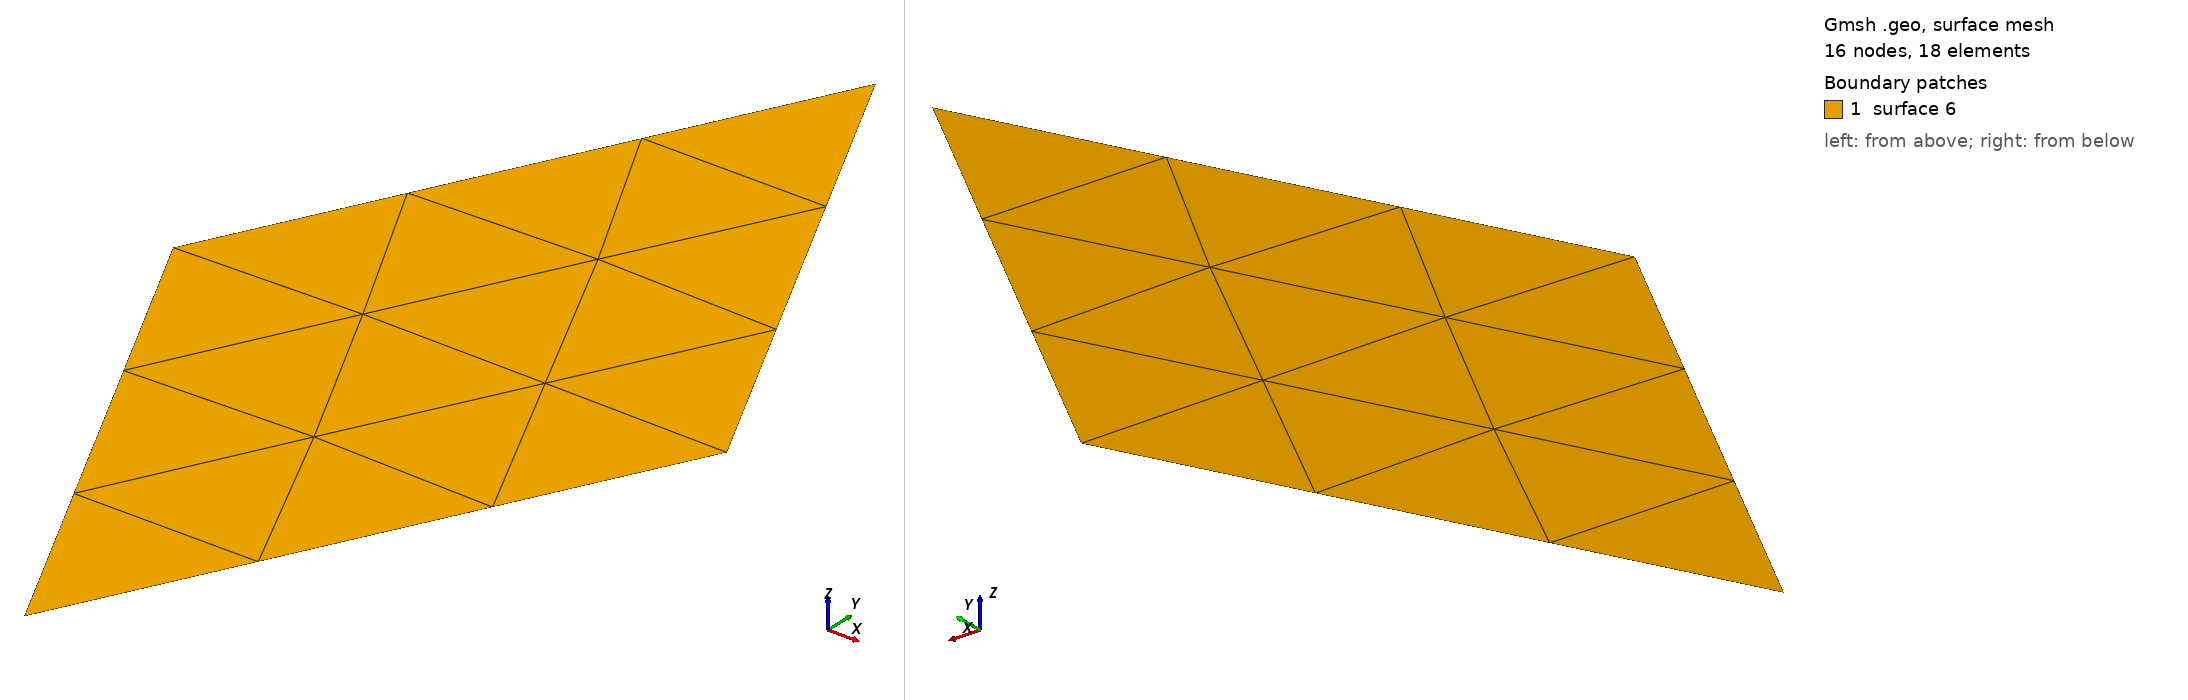

Gmsh geometry script, surface-meshed: 16 nodes, 18 surface elements. Boundary patches (legend numbers): 1 surface 6. Left view from above one corner, right view from below the opposite corner. The script declares no physical surfaces, so the legend lists its geometric surfaces. The drawing asked Gmsh for element sizes between 1% and 20% of the model's largest extent; the script's own settings can give other sizes.

=== single.geo (drawn) ===
// a single pair of co-planar triangles, representing one RWG basis function

width = 1e-3;
height = 2e-3;

lc = 2e-3;

p = newp-1;

// define all points on the face
Point(p+1) = {-0.5*width, 0, 0, lc};
Point(p+2) = { 0, -0.5*height, 0, lc};
Point(p+3) = { 0.5*width,  0, 0, lc};
Point(p+4) = {0,  0.5*height, 0, lc};

l = newl-1;

// then the lines making the face
Line(l+1) = {p+1, p+2};
Line(l+2) = {p+2, p+3};
Line(l+3) = {p+3, p+4};
Line(l+4) = {p+4, p+1};

Line Loop(l+5) = {l+1, l+2, l+3, l+4}; 

s = news;

Plane Surface(s) = {l+5};
